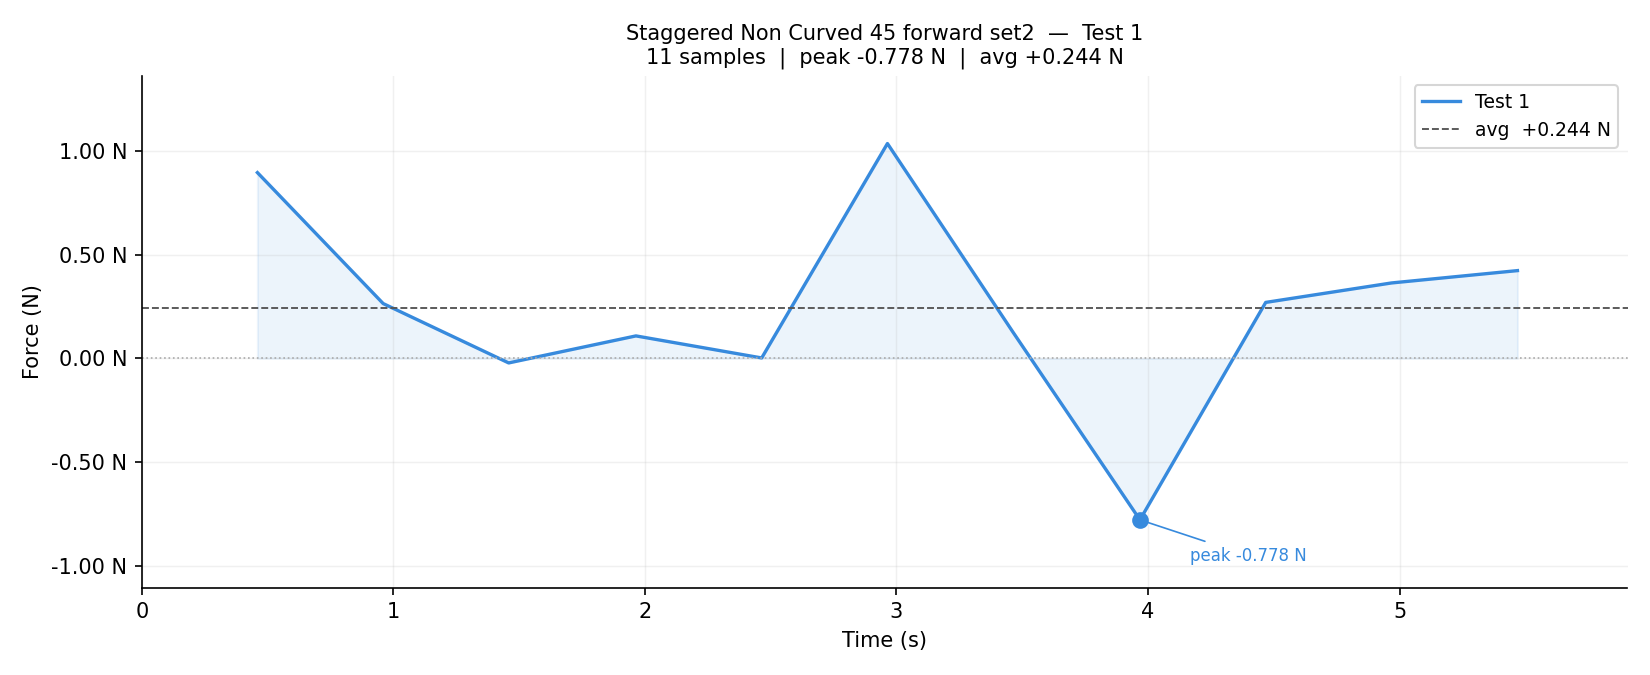

The data file committed next to this chart (first rows):
index, time_s, value, newtons, raw_value
# friction_offset=348983.3  counts_per_n…
1, 0.459, 2091, 0.8950, 351074
2, 0.959, 617.0, 0.2640, 349600
3, 1.458, -51.0, -0.0220, 348932
4, 1.964, 253.0, 0.1082, 349236
5, 2.464, 5.0, 0.0020, 348988
6, 2.964, 2418, 1.035, 351401
7, 3.463, 296.0, 0.1266, 349279
8, 3.968, -1817, -0.7780, 347166
9, 4.468, 630.0, 0.2696, 349613
10, 4.968, 849.0, 0.3633, 349832
11, 5.469, 988.0, 0.4228, 349971
